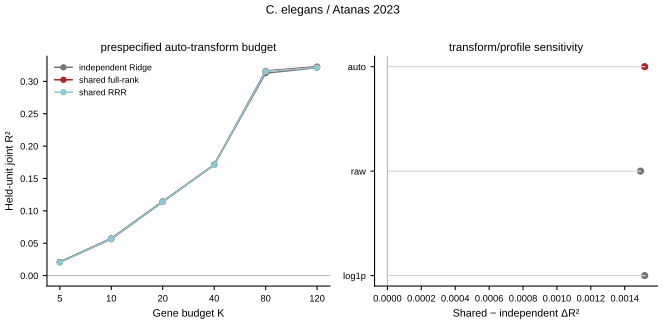

The file beside this chart, header and first rows:
dataset, config, max_gene_features, gene_transform, target_profile, profile_used, n_rows, n_groups, n_genes, n_functions, model, r2_vw, macro_r2, spearman, pearson_macro, spearman_macro, auroc_macro, auprc_macro, nrmse, fold_r2_mean, fold_r2_positive_fraction, delta_r2_vs_independent, held_win_fraction_r2, held_win_fraction_spearman
celegans_atanas2023, auto_K5, 5, auto, generic, generic, 3548, 40, 1800, 5, independent_Ridge, 0.02103, 0.01647, 0.06481, 0.08857, 0.04405, 0.5298, 0.5437, 0.9917, 0.01832, 1.0, 0.0, , 
celegans_atanas2023, auto_K5, 5, auto, generic, generic, 3548, 40, 1800, 5, shared_fullrank, 0.02078, 0.01663, 0.06485, 0.1045, 0.05348, 0.5351, 0.5479, 0.9916, 0.01808, 1.0, -0.0002441, 0.32, 0.4
celegans_atanas2023, auto_K5, 5, auto, generic, generic, 3548, 40, 1800, 5, shared_RRR_selected, 0.02034, 0.01632, 0.06667, 0.09888, 0.05247, 0.5342, 0.5469, 0.9918, 0.01765, 1.0, -0.0006918, 0.44, 0.44
celegans_atanas2023, auto_K10, 10, auto, generic, generic, 3548, 40, 1800, 5, independent_Ridge, 0.05763, 0.05274, 0.1695, 0.1963, 0.1322, 0.5882, 0.5979, 0.9733, 0.05499, 1.0, 0.0, , 
celegans_atanas2023, auto_K10, 10, auto, generic, generic, 3548, 40, 1800, 5, shared_fullrank, 0.05651, 0.05199, 0.1718, 0.2014, 0.1346, 0.5884, 0.6, 0.9737, 0.05391, 1.0, -0.001119, 0.36, 0.4
celegans_atanas2023, auto_K10, 10, auto, generic, generic, 3548, 40, 1800, 5, shared_RRR_selected, 0.05668, 0.05187, 0.1775, 0.1942, 0.1307, 0.5873, 0.6002, 0.9737, 0.05407, 1.0, -0.0009422, 0.4, 0.48
celegans_atanas2023, auto_K20, 20, auto, generic, generic, 3548, 40, 1800, 5, independent_Ridge, 0.1146, 0.0996, 0.2524, 0.3003, 0.2365, 0.6479, 0.6521, 0.9489, 0.1124, 1.0, 0.0, , 
celegans_atanas2023, auto_K20, 20, auto, generic, generic, 3548, 40, 1800, 5, shared_fullrank, 0.1139, 0.09888, 0.2508, 0.3004, 0.2348, 0.6468, 0.6519, 0.9493, 0.1116, 1.0, -0.000723, 0.36, 0.52
celegans_atanas2023, auto_K20, 20, auto, generic, generic, 3548, 40, 1800, 5, shared_RRR_selected, 0.1138, 0.0988, 0.2505, 0.3003, 0.235, 0.6469, 0.6516, 0.9493, 0.1115, 1.0, -0.0008489, 0.4, 0.4
celegans_atanas2023, auto_K40, 40, auto, generic, generic, 3548, 40, 1800, 5, independent_Ridge, 0.1711, 0.1464, 0.2975, 0.3658, 0.3273, 0.7031, 0.6907, 0.9239, 0.1698, 1.0, 0.0, , 
celegans_atanas2023, auto_K40, 40, auto, generic, generic, 3548, 40, 1800, 5, shared_fullrank, 0.1712, 0.1468, 0.2974, 0.3679, 0.3289, 0.7041, 0.6911, 0.9237, 0.1699, 1.0, 0.0001407, 0.28, 0.52
celegans_atanas2023, auto_K40, 40, auto, generic, generic, 3548, 40, 1800, 5, shared_RRR_selected, 0.171, 0.1466, 0.2974, 0.3677, 0.3285, 0.704, 0.6904, 0.9238, 0.1696, 1.0, -0.0001569, 0.4, 0.52
celegans_atanas2023, auto_K80, 80, auto, generic, generic, 3548, 40, 1800, 5, independent_Ridge, 0.3126, 0.2582, 0.3436, 0.4735, 0.4088, 0.7444, 0.7428, 0.8613, 0.3131, 1.0, 0.0, , 
celegans_atanas2023, auto_K80, 80, auto, generic, generic, 3548, 40, 1800, 5, shared_fullrank, 0.3161, 0.2617, 0.3498, 0.4805, 0.4152, 0.7483, 0.7458, 0.8592, 0.3166, 1.0, 0.003506, 0.56, 0.4
celegans_atanas2023, auto_K80, 80, auto, generic, generic, 3548, 40, 1800, 5, shared_RRR_selected, 0.3156, 0.261, 0.3447, 0.4795, 0.4116, 0.7461, 0.7443, 0.8596, 0.3161, 1.0, 0.002965, 0.44, 0.48
celegans_atanas2023, auto_K120, 120, auto, generic, generic, 3548, 40, 1800, 5, independent_Ridge, 0.3212, 0.265, 0.3434, 0.4795, 0.414, 0.7473, 0.7462, 0.8573, 0.3216, 1.0, 0.0, , 
celegans_atanas2023, auto_K120, 120, auto, generic, generic, 3548, 40, 1800, 5, shared_fullrank, 0.3227, 0.2671, 0.3521, 0.4848, 0.4172, 0.7492, 0.7481, 0.8561, 0.3232, 1.0, 0.001518, 0.48, 0.4
celegans_atanas2023, auto_K120, 120, auto, generic, generic, 3548, 40, 1800, 5, shared_RRR_selected, 0.3216, 0.2653, 0.3489, 0.4818, 0.412, 0.7457, 0.745, 0.8571, 0.3221, 1.0, 0.0003943, 0.44, 0.44
celegans_atanas2023, raw_K120, 120, raw, generic, generic, 3548, 40, 1800, 5, independent_Ridge, 0.2858, 0.2386, 0.3396, 0.4618, 0.3993, 0.7412, 0.7389, 0.8726, 0.2857, 1.0, 0.0, , 
celegans_atanas2023, raw_K120, 120, raw, generic, generic, 3548, 40, 1800, 5, shared_fullrank, 0.2873, 0.2413, 0.3528, 0.4663, 0.4048, 0.7446, 0.7421, 0.871, 0.2873, 1.0, 0.001493, 0.56, 0.48
celegans_atanas2023, raw_K120, 120, raw, generic, generic, 3548, 40, 1800, 5, shared_RRR_selected, 0.2865, 0.2403, 0.3571, 0.4645, 0.4034, 0.7441, 0.7407, 0.8716, 0.2866, 1.0, 0.0007312, 0.4, 0.56
celegans_atanas2023, log1p_K120, 120, log1p, generic, generic, 3548, 40, 1800, 5, independent_Ridge, 0.3212, 0.265, 0.3434, 0.4795, 0.414, 0.7473, 0.7462, 0.8573, 0.3216, 1.0, 0.0, , 
celegans_atanas2023, log1p_K120, 120, log1p, generic, generic, 3548, 40, 1800, 5, shared_fullrank, 0.3227, 0.2671, 0.3521, 0.4848, 0.4172, 0.7492, 0.7481, 0.8561, 0.3232, 1.0, 0.001518, 0.48, 0.4
celegans_atanas2023, log1p_K120, 120, log1p, generic, generic, 3548, 40, 1800, 5, shared_RRR_selected, 0.3216, 0.2653, 0.3489, 0.4818, 0.412, 0.7457, 0.745, 0.8571, 0.3221, 1.0, 0.0003943, 0.44, 0.44
celegans_atanas2023, biological_K120, 120, auto, biological, generic_fallback, 3548, 40, 1800, 5, independent_Ridge, 0.3212, 0.265, 0.3434, 0.4795, 0.414, 0.7473, 0.7462, 0.8573, 0.3216, 1.0, 0.0, , 
celegans_atanas2023, biological_K120, 120, auto, biological, generic_fallback, 3548, 40, 1800, 5, shared_fullrank, 0.3227, 0.2671, 0.3521, 0.4848, 0.4172, 0.7492, 0.7481, 0.8561, 0.3232, 1.0, 0.001518, 0.48, 0.4
celegans_atanas2023, biological_K120, 120, auto, biological, generic_fallback, 3548, 40, 1800, 5, shared_RRR_selected, 0.3216, 0.2653, 0.3489, 0.4818, 0.412, 0.7457, 0.745, 0.8571, 0.3221, 1.0, 0.0003943, 0.44, 0.44
